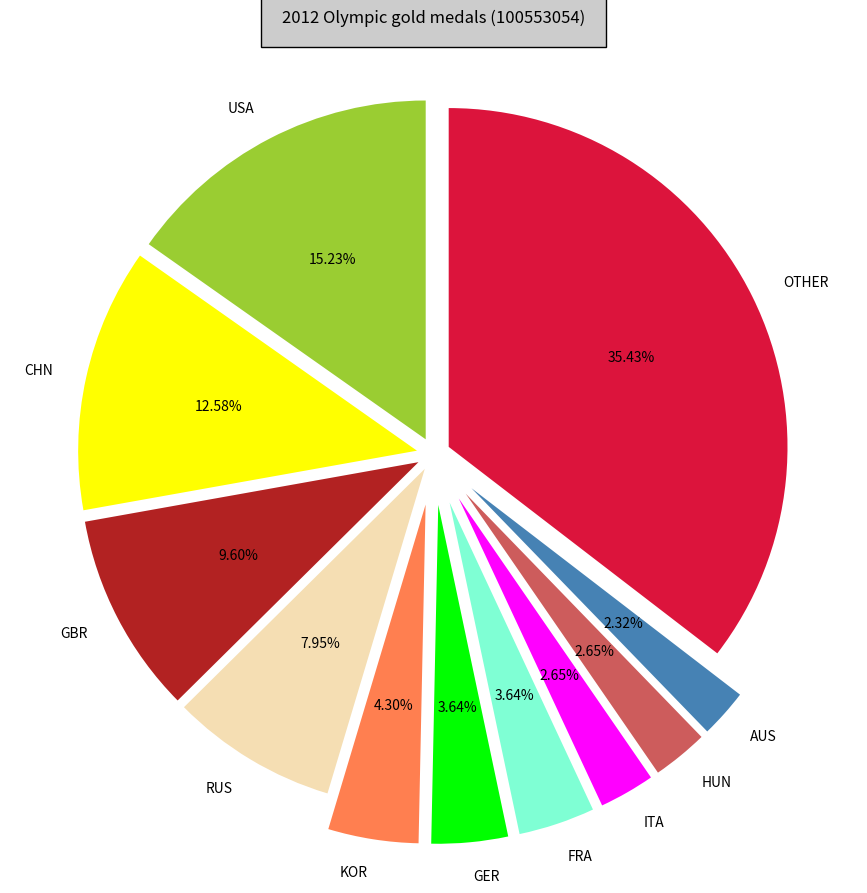

Python code for this plot:
#Agilan Ampigaipathar
#100553054

#Import the matplotlib.pyplot package as plt to be later used as plt 
#instead.
import matplotlib.pyplot as plt

#Creates an 11 by 11 square figure that contains the pie chart. 
fig = plt.figure(figsize = (11,11))

#Make labels for each country that appear in counter-clockwise order. 
#Each labelled country goes for each fraction.
labels = 'USA', 'CHN', 'GBR', 'RUS', 'KOR', 'GER', 'FRA', 'ITA', 'HUN', 'AUS', 'OTHER'

#Each fraction was individually calculated by taking the country's gold 
#medal count and dividing it by the total gold medal count (302) to get 
#each individual fraction placed into an array with the elements holding 
#the percentage in the order of the countries' order within labels. 
fractions = [15.2317881, 12.5827815, 9.602649, 7.9470199, 4.3046358, 3.6423841, 3.6423841, 2.6490066, 2.6490066, 2.3178808, 35.4304636]

#Label a different color for each country in the order of the countries
#listed in labels. Each country was chosen with light colors to be 
#aesthetically pleasing and readable with the percentage appearing on top
#of it.
colors = ['yellowgreen', 'yellow', 'firebrick', 'wheat', 'coral', 'lime', 'aquamarine', 'magenta', 'indianred', 'steelblue', 'crimson']

#Choose the amount in which the specific slice of the pie chart explodes 
#outwards from the circle. The smaller fractions were chosen to have a 
#larger explode value so it appears outwards more and is then less 
#cluttered and more readable.
explode = (0.05, 0.05, 0.05, 0.05, 0.15, 0.15, 0.15, 0.15, 0.15, 0.15, 0.05)

#Put all the variables to be included as parameters within the pie chart
#like the labels, fractions, colors, and the explode values. The autopct
#is set to .2 so that the percentages are cut to 2 decimal places to be 
#more readable and aesthetic. The shadow is set to False so the labels and 
#percent values are more clear and readable. The start angle was set to
#90 so that everything is rotated counter-clockwise by 90 degrees making
#the plot start on the positive y-axis.
plt.pie(fractions, explode = explode, labels = labels, autopct = '%.2f%%', colors = colors, shadow = False, startangle = 90)

#Make the required title for the graph and place it within an ideal 
#text box size and font size for readability and aesthetics. 
plt.title('2012 Olympic gold medals (100553054)', bbox={'facecolor':'0.8', 'pad':15})
plt.rcParams['font.size'] = 11

#Outputs the results of the final pie chart in a pop-up window. 
plt.show()

